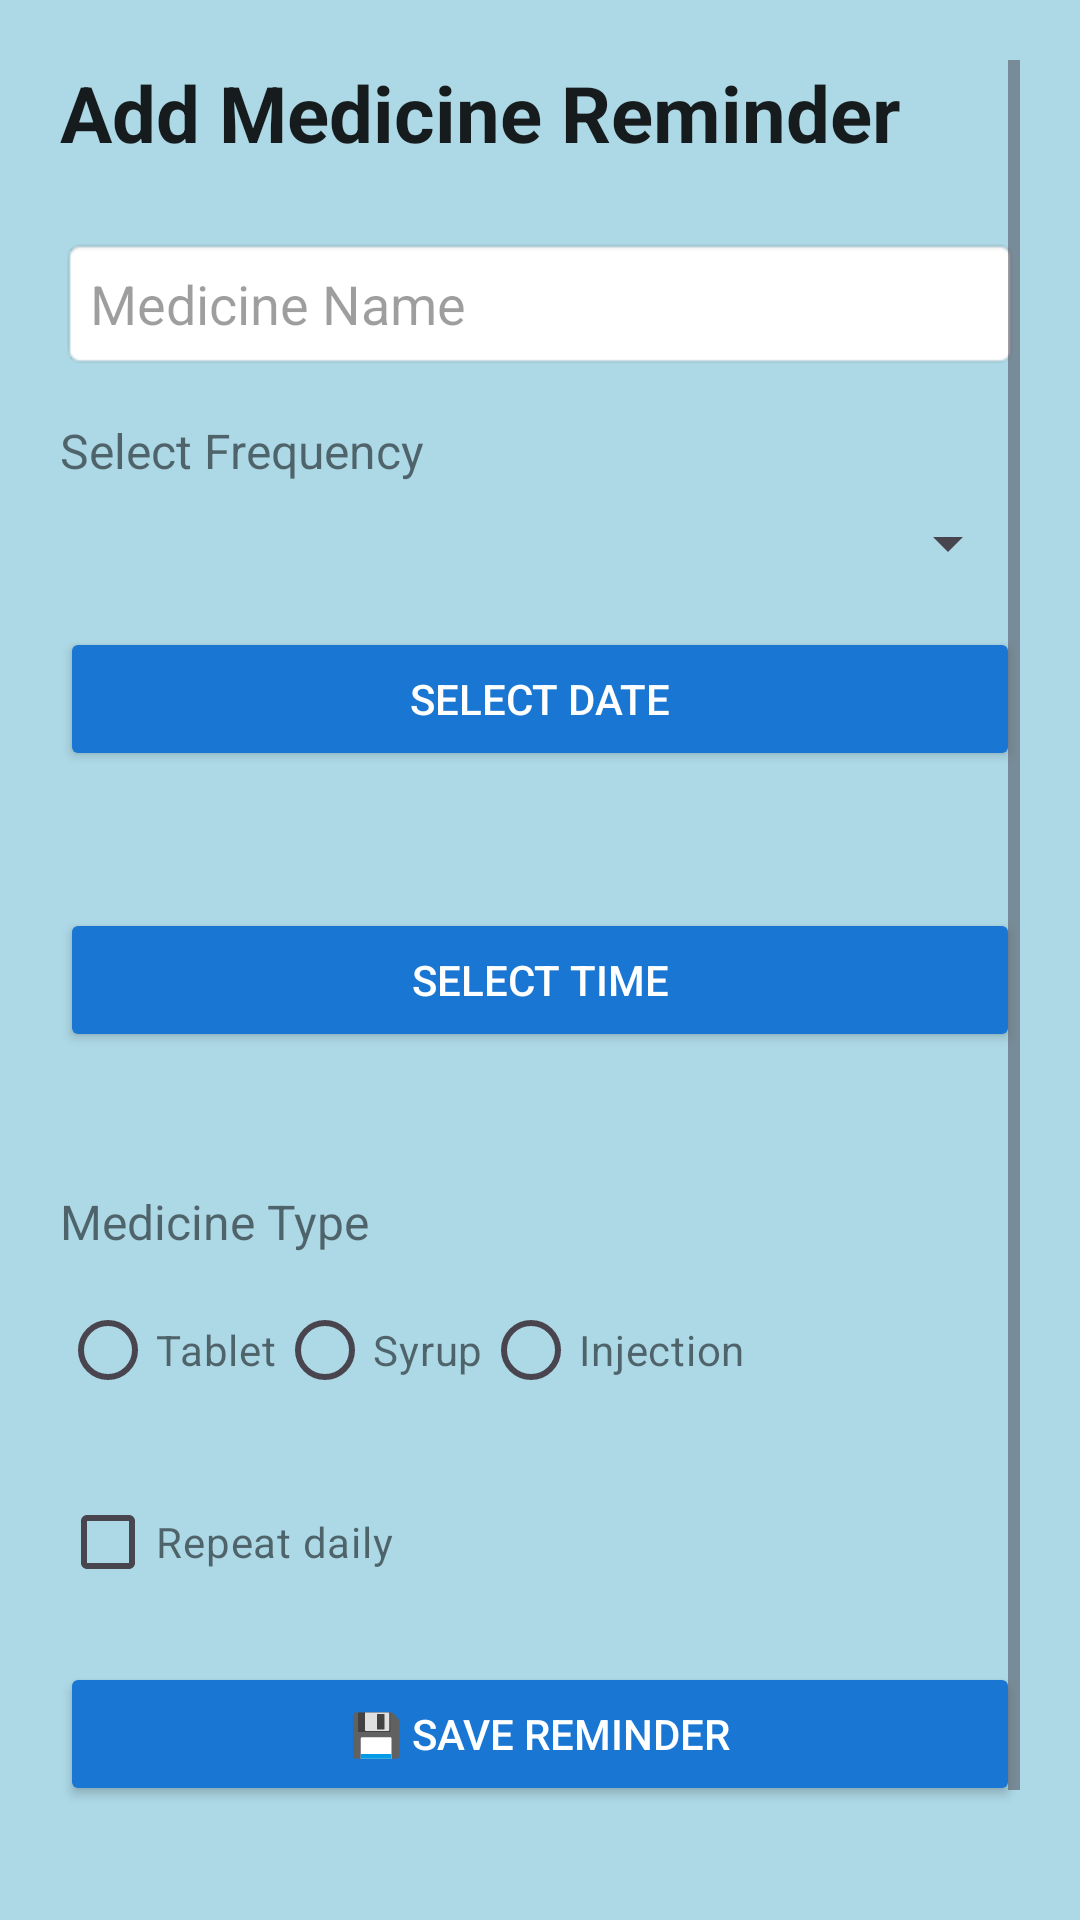

Reconstruct the res/layout file that produces this screen, plus the resources it refers to.
<!-- AndroidManifest.xml: application theme Theme.ElderEase -->
<!-- res/layout/activity_medicine.xml -->
<?xml version="1.0" encoding="utf-8"?>
<ScrollView xmlns:android="http://schemas.android.com/apk/res/android"
    xmlns:tools="http://schemas.android.com/tools"
    android:layout_width="match_parent"
    android:layout_height="match_parent"
    android:background="#ADD8E6"
    android:padding="20dp"
    tools:context=".MedicineActivity">

    <LinearLayout
        android:layout_width="match_parent"
        android:layout_height="wrap_content"
        android:orientation="vertical">

        <TextView
            android:layout_width="match_parent"
            android:layout_height="wrap_content"
            android:text="Add Medicine Reminder"
            android:textColor="@color/textColorPrimary"
            android:textStyle="bold"
            android:textSize="26sp"
            android:layout_marginBottom="24dp"/>

        
        <EditText
            android:id="@+id/etMedicineName"
            android:layout_width="match_parent"
            android:layout_height="wrap_content"
            android:hint="Medicine Name"
            android:textColor="@color/textColorPrimary"
            android:textColorHint="@color/textColorHint"
            android:padding="10dp"
            android:background="@android:drawable/editbox_background"
            android:layout_marginBottom="16dp"/>

        
        <TextView
            android:layout_width="match_parent"
            android:layout_height="wrap_content"
            android:text="Select Frequency"
            android:textColor="@color/textColorSecondary"
            android:textSize="16sp"
            android:layout_marginBottom="8dp"/>
        <Spinner
            android:id="@+id/spinnerFrequency"
            android:layout_width="match_parent"
            android:layout_height="wrap_content"
            android:layout_marginBottom="16dp"/>

        
        <Button
            android:id="@+id/btnDate"
            android:layout_width="match_parent"
            android:layout_height="wrap_content"
            android:text="Select Date"
            android:backgroundTint="@color/colorPrimary"
            android:textColor="@color/white"
            android:layout_marginBottom="8dp"/>
        <TextView
            android:id="@+id/tvDate"
            android:layout_width="match_parent"
            android:layout_height="wrap_content"
            android:textColor="@color/textColorPrimary"
            android:textSize="16sp"
            android:layout_marginBottom="16dp"/>

        
        <Button
            android:id="@+id/btnTime"
            android:layout_width="match_parent"
            android:layout_height="wrap_content"
            android:text="Select Time"
            android:backgroundTint="@color/colorPrimary"
            android:textColor="@color/white"
            android:layout_marginBottom="8dp"/>
        <TextView
            android:id="@+id/tvTime"
            android:layout_width="match_parent"
            android:layout_height="wrap_content"
            android:textColor="@color/textColorPrimary"
            android:textSize="16sp"
            android:layout_marginBottom="16dp"/>

        
        <TextView
            android:text="Medicine Type"
            android:layout_width="match_parent"
            android:layout_height="wrap_content"
            android:textColor="@color/textColorSecondary"
            android:textSize="16sp"
            android:layout_marginBottom="8dp"/>
        <RadioGroup
            android:id="@+id/radioGroupType"
            android:orientation="horizontal"
            android:layout_width="match_parent"
            android:layout_height="wrap_content"
            android:layout_marginBottom="16dp">

            <RadioButton
                android:layout_width="wrap_content"
                android:layout_height="wrap_content"
                android:id="@+id/radioTablet"
                android:textColor="@color/textColorSecondary"
                android:text="Tablet"/>
            <RadioButton
                android:layout_width="wrap_content"
                android:layout_height="wrap_content"
                android:id="@+id/radioSyrup"
                android:textColor="@color/textColorSecondary"
                android:text="Syrup"/>
            <RadioButton
                android:layout_width="wrap_content"
                android:layout_height="wrap_content"
                android:id="@+id/radioInjection"
                android:textColor="@color/textColorSecondary"
                android:text="Injection"/>
        </RadioGroup>

        
        <CheckBox
            android:id="@+id/chkRepeat"
            android:layout_width="wrap_content"
            android:layout_height="wrap_content"
            android:text="Repeat daily"
            android:textColor="@color/textColorSecondary"
            android:layout_marginBottom="16dp"/>

        
        <Button
            android:id="@+id/btnSaveReminder"
            android:layout_width="match_parent"
            android:layout_height="wrap_content"
            android:text="💾 Save Reminder"
            android:backgroundTint="@color/colorPrimary"
            android:textColor="@color/white"
            android:layout_marginBottom="16dp"/>

        
        <Button
            android:id="@+id/btnViewReminders"
            android:layout_width="match_parent"
            android:layout_height="wrap_content"
            android:text="📋 View All Reminders"
            android:backgroundTint="@color/colorPrimaryDark"
            android:textColor="@color/white"/>
    </LinearLayout>
</ScrollView>
<!-- resources referenced by this layout -->
<resources>
  <color name="colorPrimary">#1976D2</color>
  <color name="colorPrimaryDark">#004BA0</color>
  <color name="textColorHint">#61000000</color>
  <color name="textColorPrimary">#DE000000</color>
  <color name="textColorSecondary">#8A000000</color>
  <color name="white">#FFFFFFFF</color>
  <style name="Theme.ElderEase" parent="Base.Theme.ElderEase" />
  <style name="Base.Theme.ElderEase" parent="Theme.Material3.DayNight.NoActionBar">
          
          
      </style>
</resources>
